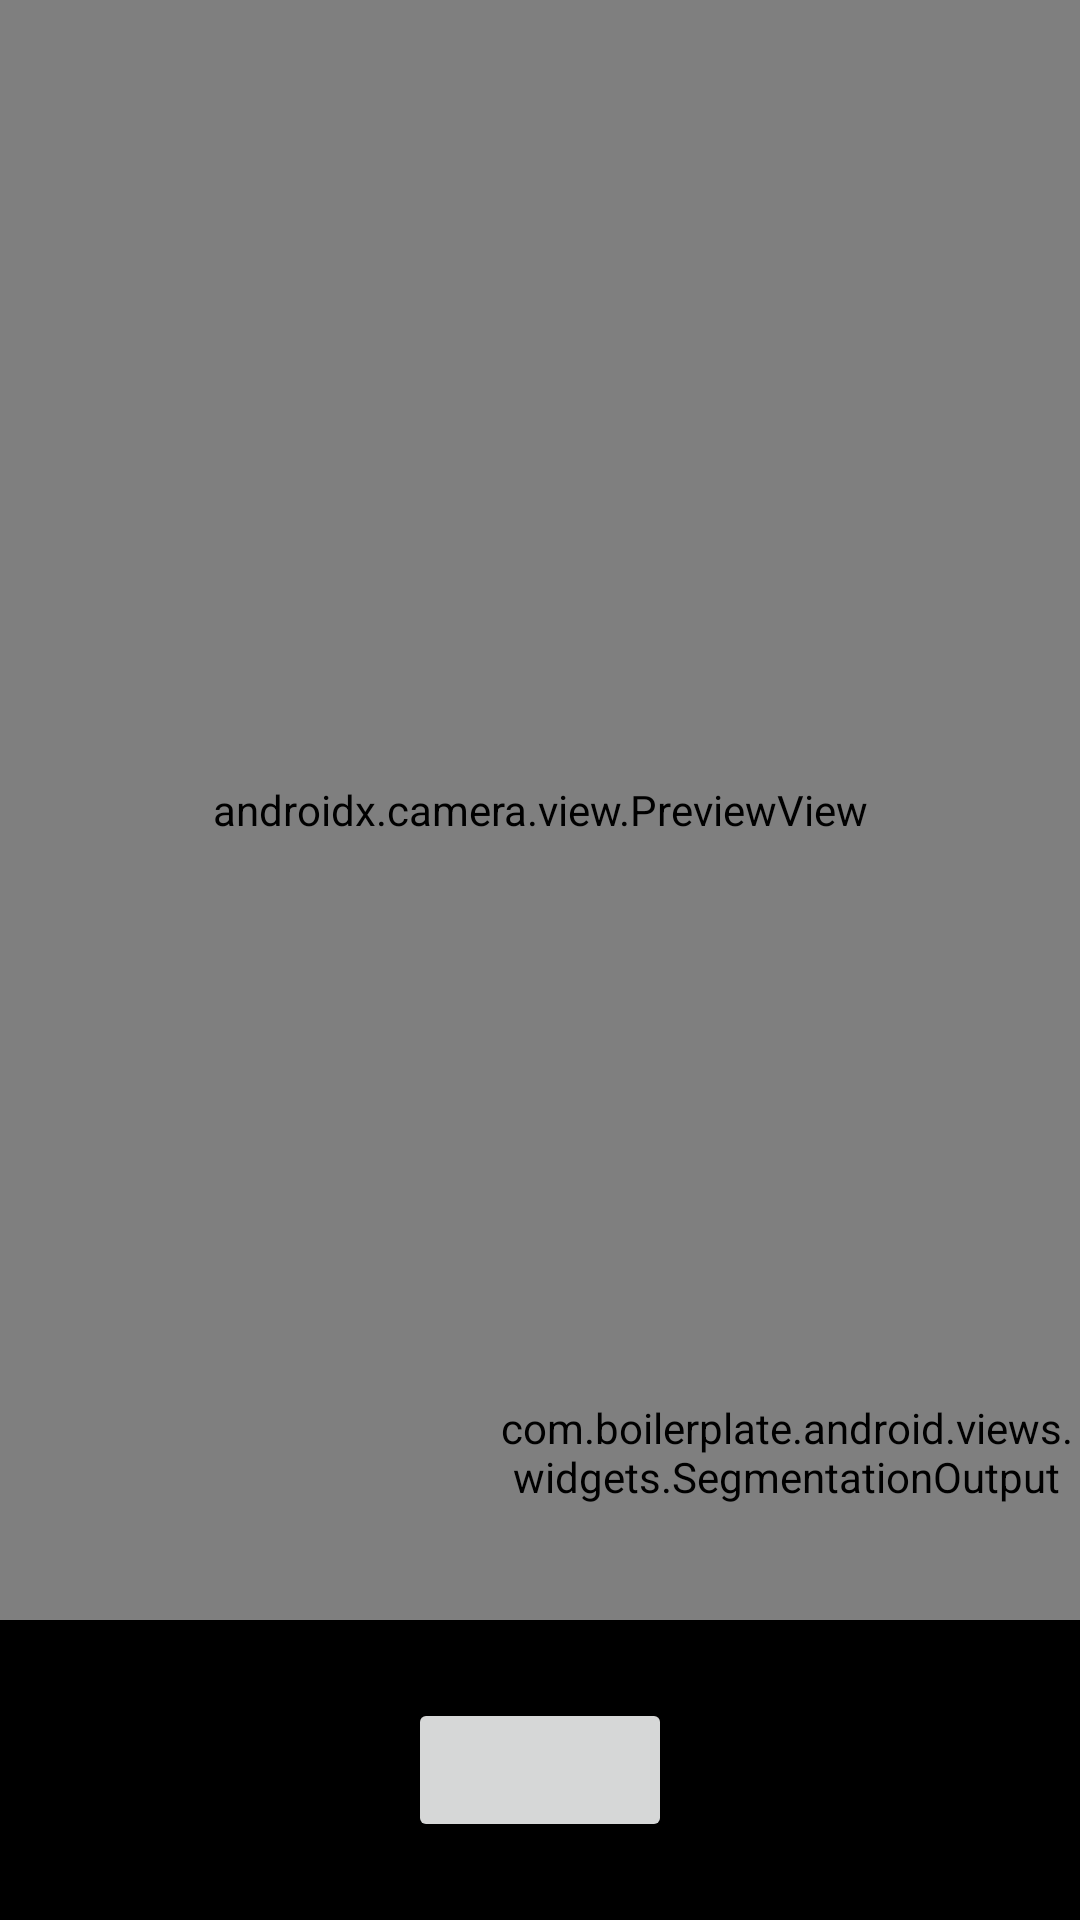

Reconstruct the res/layout file that produces this screen, plus the resources it refers to.
<!-- AndroidManifest.xml: application theme AppTheme -->
<!-- res/layout/activity_main_3.xml -->
<?xml version="1.0" encoding="utf-8"?>
<androidx.constraintlayout.widget.ConstraintLayout xmlns:android="http://schemas.android.com/apk/res/android"
    xmlns:app="http://schemas.android.com/apk/res-auto"
    android:layout_width="match_parent"
    android:layout_height="match_parent">

    <androidx.camera.view.PreviewView
        android:id="@+id/rear_output"
        android:layout_width="0dp"
        android:layout_height="0dp"
        app:layout_constraintStart_toStartOf="parent"
        app:layout_constraintEnd_toEndOf="parent"
        app:layout_constraintTop_toTopOf="parent"
        app:layout_constraintBottom_toTopOf="@id/button_wrapper"/>

    <com.boilerplate.android.views.widgets.SegmentationOutput
        android:id="@+id/segmentation_output"
        android:layout_width="200dp"
        android:layout_height="200dp"
        app:layout_constraintStart_toStartOf="@id/preview_start"
        app:layout_constraintTop_toTopOf="@id/preview_top"/>

    <View
        android:id="@+id/button_wrapper"
        android:layout_width="0dp"
        android:layout_height="100dp"
        android:background="@android:color/black"
        app:layout_constraintTop_toBottomOf="@id/rear_output"
        app:layout_constraintStart_toStartOf="parent"
        app:layout_constraintEnd_toEndOf="parent"
        app:layout_constraintBottom_toBottomOf="parent" />

    <Button
        android:id="@+id/bt_take_picture"
        android:layout_width="wrap_content"
        android:layout_height="wrap_content"
        app:layout_constraintStart_toStartOf="@id/button_wrapper"
        app:layout_constraintEnd_toEndOf="@id/button_wrapper"
        app:layout_constraintTop_toTopOf="@id/button_wrapper"
        app:layout_constraintBottom_toBottomOf="@id/button_wrapper"/>

    <androidx.constraintlayout.widget.Guideline
        android:id="@+id/preview_start"
        android:layout_width="wrap_content"
        android:layout_height="wrap_content"
        app:layout_constraintGuide_percent="0.45"
        android:orientation="vertical"/>

    <androidx.constraintlayout.widget.Guideline
        android:id="@+id/preview_top"
        android:layout_width="wrap_content"
        android:layout_height="wrap_content"
        app:layout_constraintGuide_percent="0.6"
        android:orientation="horizontal"/>

</androidx.constraintlayout.widget.ConstraintLayout>
<!-- resources referenced by this layout -->
<resources>
  <style name="AppTheme" parent="Theme.AppCompat.Light.NoActionBar">
      </style>
</resources>
